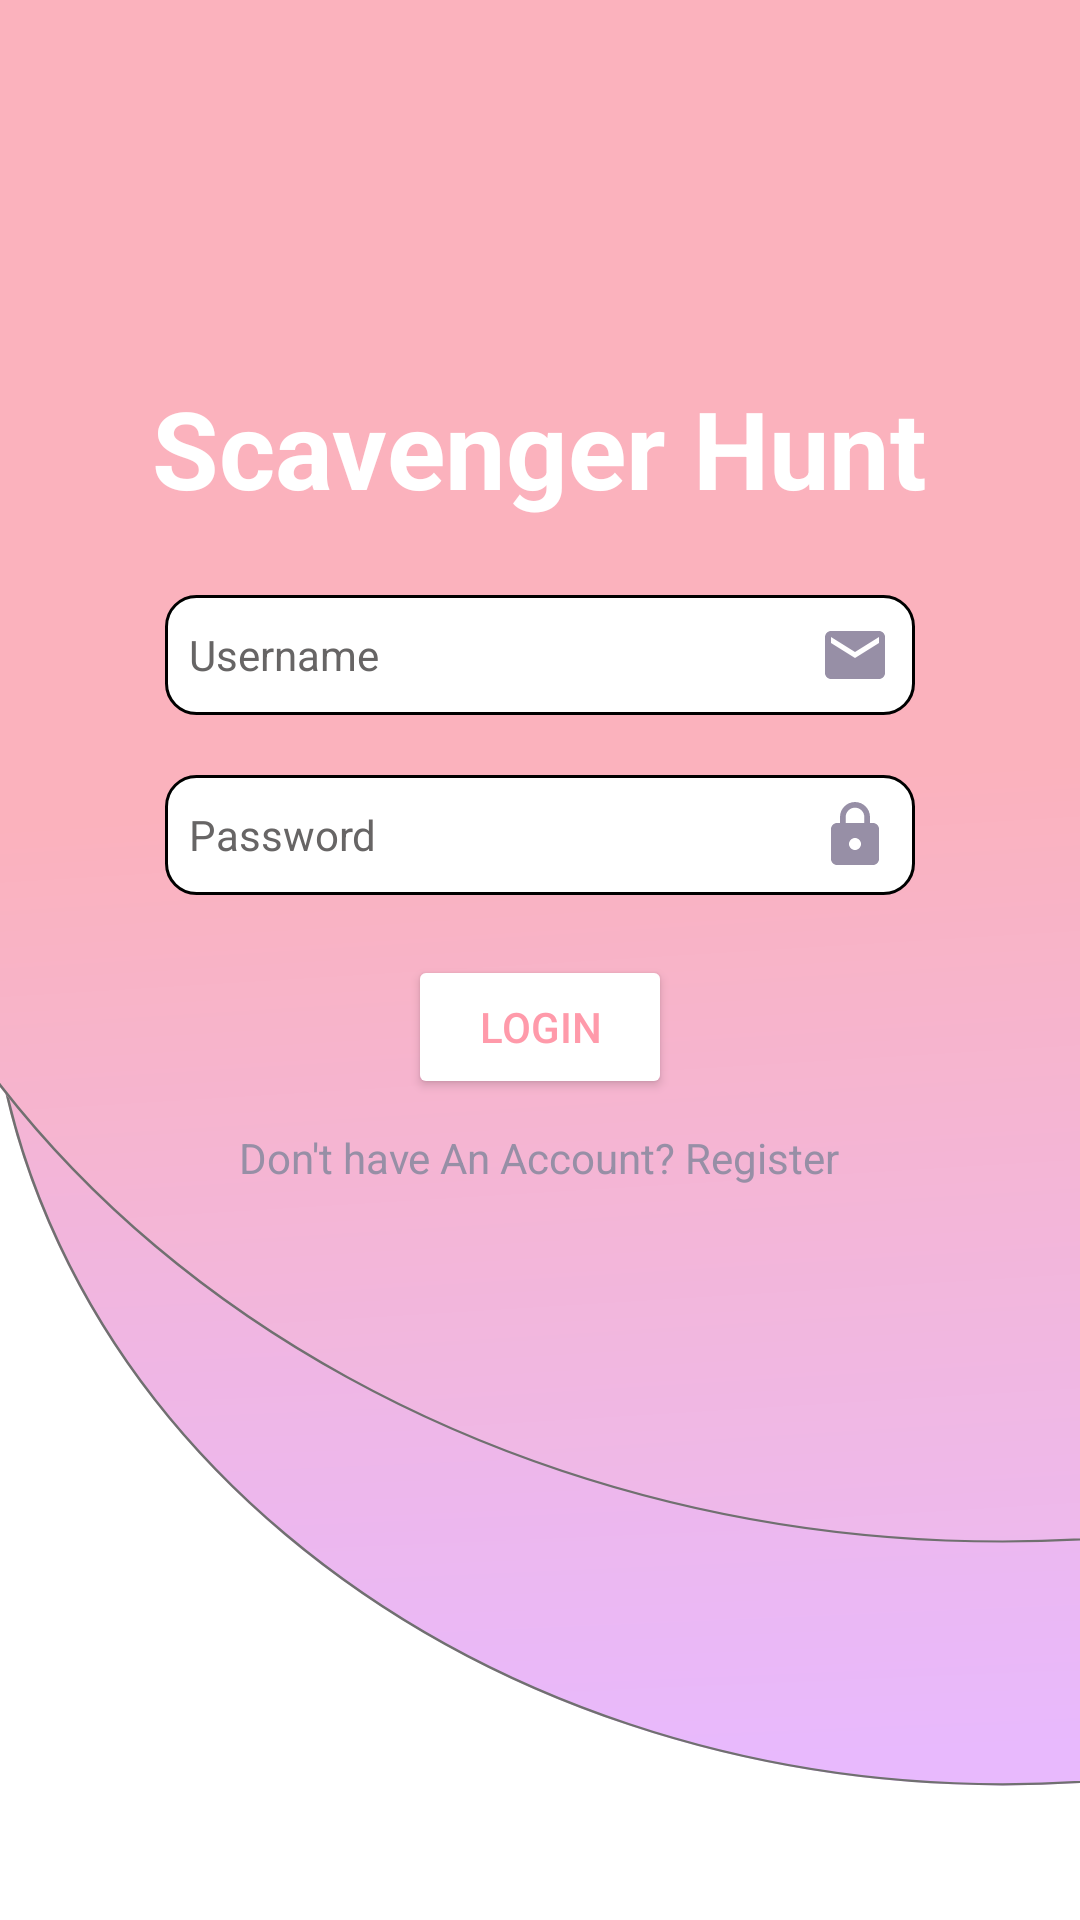

Reconstruct the res/layout file that produces this screen, plus the resources it refers to.
<!-- AndroidManifest.xml: application theme Theme.ScavengerHunt -->
<!-- res/layout/activity_login.xml -->
<?xml version="1.0" encoding="utf-8"?>
<RelativeLayout xmlns:android="http://schemas.android.com/apk/res/android"
    xmlns:app="http://schemas.android.com/apk/res-auto"
    xmlns:tools="http://schemas.android.com/tools"
    android:layout_width="match_parent"
    android:layout_height="match_parent"
    tools:context=".Activities.LoginActivity"
    android:orientation="vertical"
    android:background="@drawable/ic_background2">


    <TextView
        android:id="@+id/appName"
        android:layout_width="wrap_content"
        android:layout_height="wrap_content"
        android:text="Scavenger Hunt"
        android:textSize="36sp"
        android:layout_centerHorizontal="true"
        android:layout_marginTop="125dp"
        android:textStyle="bold"
        android:textColor="#FFFFFF"/>


    <EditText
        android:id="@+id/userName"
        android:layout_width="250dp"
        android:layout_height="wrap_content"
        android:layout_below="@+id/appName"
        android:layout_centerHorizontal="true"
        android:layout_marginTop="25dp"
        android:ems="10"
        android:hint="@string/hint_user"
        android:textColorHint="#676565"
        android:inputType="textPersonName"
        android:background="@drawable/custom_input"
        android:drawableEnd="@drawable/ic_email"
        android:drawablePadding="12dp"
        android:padding="8dp"
        android:textSize="14sp"
        android:textColor="@color/black"/>

    <EditText
        android:id="@+id/password"
        android:layout_width="250dp"
        android:layout_height="wrap_content"
        android:ems="10"
        android:inputType="textPassword"
        android:hint="@string/hint_password"
        android:textColorHint="#676565"
        android:layout_below="@+id/userName"
        android:layout_centerHorizontal="true"
        android:layout_marginTop="20dp"
        android:background="@drawable/custom_input"
        android:drawableEnd="@drawable/ic_lock"
        android:drawablePadding="12dp"
        android:padding="8dp"
        android:textSize="14sp"
        android:textColor="@color/black"/>


    <Button
        android:id="@+id/submit"
        android:layout_width="wrap_content"
        android:layout_height="wrap_content"
        android:layout_below="@+id/password"
        android:layout_marginTop="20dp"
        android:text="@string/login"
        android:layout_centerHorizontal="true"
        android:backgroundTint="@color/white"
        android:textColor="@color/custom_pink"/>

    <TextView
        android:id="@+id/linkRegister"
        android:layout_width="wrap_content"
        android:layout_height="wrap_content"
        android:layout_below="@+id/submit"
        android:text="Don't have An Account? Register"
        android:textColor="#978fa6"
        android:layout_centerHorizontal="true"
        android:layout_marginTop="10dp"/>


</RelativeLayout>
<!-- resources referenced by this layout -->
<resources>
  <color name="black">#FF000000</color>
  <color name="custom_pink">#FF9AAA</color>
  <color name="white">#FFFFFFFF</color>
  <!-- drawable custom_input (drawable) -->
  <?xml version="1.0" encoding="utf-8"?>
  <selector xmlns:android="http://schemas.android.com/apk/res/android">
  
      <item android:state_enabled="true" android:state_focused="true">
          <shape android:shape="rectangle">
              <solid android:color="@color/white"/>
              <corners android:radius="10dp"/>
              <stroke android:color="@color/login_secondary" android:width="1dp"/>
          </shape>
      </item>
  
      <item android:state_enabled="true" >
          <shape android:shape="rectangle">
              <solid android:color="@color/white"/>
              <corners android:radius="10dp"/>
              <stroke android:color="@color/browser_actions_bg_grey" android:width="1dp" />
          </shape>
      </item>
  
  
  </selector>
  <!-- drawable ic_background2: vector/xml drawable (drawable, 2199 chars, omitted) -->
  <!-- drawable ic_email (drawable) -->
  <vector android:height="24dp" android:tint="#978FA6"
      android:viewportHeight="24" android:viewportWidth="24"
      android:width="24dp" xmlns:android="http://schemas.android.com/apk/res/android">
      <path android:fillColor="@android:color/white" android:pathData="M20,4L4,4c-1.1,0 -1.99,0.9 -1.99,2L2,18c0,1.1 0.9,2 2,2h16c1.1,0 2,-0.9 2,-2L22,6c0,-1.1 -0.9,-2 -2,-2zM20,8l-8,5 -8,-5L4,6l8,5 8,-5v2z"/>
  </vector>
  <!-- drawable ic_lock (drawable) -->
  <vector android:height="24dp" android:tint="#978FA6"
      android:viewportHeight="24" android:viewportWidth="24"
      android:width="24dp" xmlns:android="http://schemas.android.com/apk/res/android">
      <path android:fillColor="@android:color/white" android:pathData="M18,8h-1L17,6c0,-2.76 -2.24,-5 -5,-5S7,3.24 7,6v2L6,8c-1.1,0 -2,0.9 -2,2v10c0,1.1 0.9,2 2,2h12c1.1,0 2,-0.9 2,-2L20,10c0,-1.1 -0.9,-2 -2,-2zM12,17c-1.1,0 -2,-0.9 -2,-2s0.9,-2 2,-2 2,0.9 2,2 -0.9,2 -2,2zM15.1,8L8.9,8L8.9,6c0,-1.71 1.39,-3.1 3.1,-3.1 1.71,0 3.1,1.39 3.1,3.1v2z"/>
  </vector>
  <string name="hint_password">Password</string>
  <string name="hint_user">Username</string>
  <string name="login">Login</string>
  <style name="Theme.ScavengerHunt" parent="Theme.MaterialComponents.DayNight.NoActionBar">
          
          <item name="colorPrimary">#FF9AAA</item>
          <item name="colorPrimaryVariant">#FF9AAA</item>
          <item name="colorOnPrimary">@color/white</item>
          
          <item name="colorSecondary">#FF9AAA</item>
          <item name="colorSecondaryVariant">@color/teal_700</item>
          <item name="colorOnSecondary">@color/black</item>
          
          <item name="android:statusBarColor" tools:targetApi="l">?attr/colorPrimaryVariant</item>
          
      </style>
  <color name="login_secondary">#978fa6</color>
  <color name="teal_700">#FF018786</color>
</resources>
